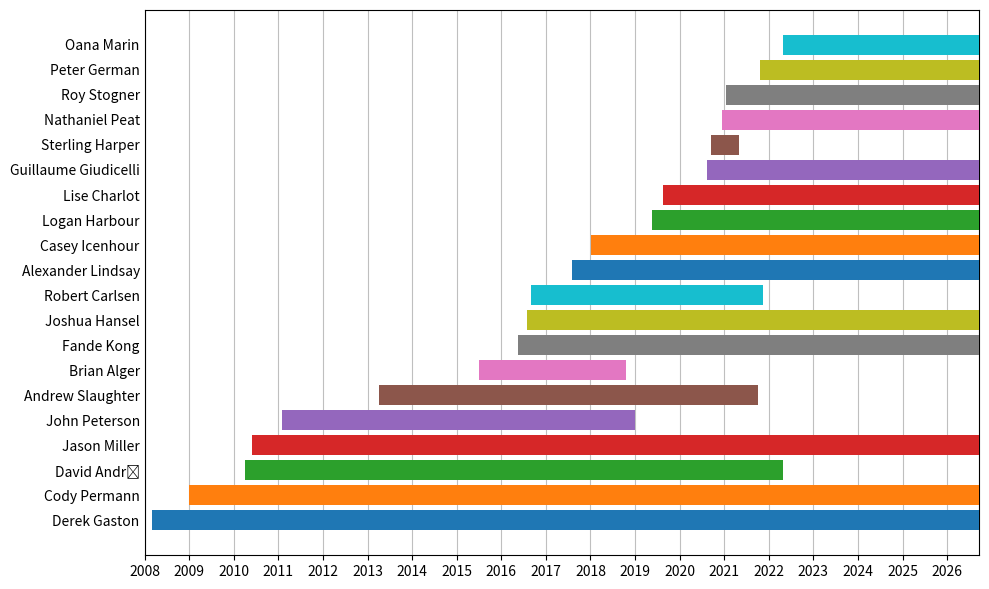

Reproduce this figure in Python.
#!/usr/bin/env python
#* This file is part of the MOOSE framework
#* https://www.mooseframework.org
#*
#* All rights reserved, see COPYRIGHT for full restrictions
#* https://github.com/idaholab/moose/blob/master/COPYRIGHT
#*
#* Licensed under LGPL 2.1, please see LICENSE for details
#* https://www.gnu.org/licenses/lgpl-2.1.html

from datetime import date, timedelta
import matplotlib.dates as mdates
import matplotlib.pyplot as plt

REF_DATE = date(2008, 1, 1)

class Member(object):
    def __init__(self, name, start, end=date.today()):
        self.name = name
        self.start = start
        self.end = end
        self.days = (self.end - self.start).days
        self.offset = (self.start - REF_DATE).days

class Members(object):
    def __init__(self):
        self.__members = list()
    def __iter__(self):
        for m in self.__members:
            yield m
    def __len__(self):
        return len(self.__members)
    def __getitem__(self, index):
        return self.__members[index]
    def add(self, *args, **kwargs):
        self.__members.append(Member(*args, **kwargs))
    def names(self):
        return [m.name for m in self.__members]

if __name__ == '__main__':

    fig = plt.figure(figsize=(10,6), dpi=200)
    ax = fig.add_subplot(111)

    members = Members()
    members.add('Derek Gaston', date(2008, 3, 1))
    members.add('Cody Permann', date(2009, 1, 1))
    members.add(u'David Andr\u0161', date(2010, 4, 1), date(2022, 4, 29))
    members.add('Jason Miller', date(2010, 6, 1))
    members.add('John Peterson', date(2011, 2, 1), date(2018, 12, 31))
    members.add('Andrew Slaughter', date(2013, 4, 8), date(2021, 10, 8))
    members.add('Brian Alger', date(2015, 7, 1), date(2018, 10, 15))
    members.add('Fande Kong', date(2016, 5, 16))
    members.add('Joshua Hansel', date(2016,8,1))
    members.add('Robert Carlsen', date(2016, 9, 1), date(2021, 11, 18))
    members.add('Alexander Lindsay', date(2017,8,1))
    members.add('Casey Icenhour', date(2018, 1, 2))
    members.add('Logan Harbour', date(2019, 5, 20))
    members.add('Lise Charlot', date(2019, 8, 19))
    members.add('Guillaume Giudicelli', date(2020, 8, 10))
    members.add('Sterling Harper', date(2020, 9, 14), date(2021, 4, 29))
    members.add('Nathaniel Peat', date(2020, 12, 14))
    members.add('Roy Stogner', date(2021, 1, 18))
    members.add('Peter German', date(2021, 10, 21))
    members.add('Oana Marin', date(2022, 4, 25))

    for i, mem in enumerate(members):
        plt.barh(i, mem.days, left=mem.offset, zorder=3)

    ax.set_yticks(range(0, len(members)))
    ax.set_yticklabels(members.names())
    ax.tick_params('y', length=0)

    ax.set_xlim(0, (date.today() - REF_DATE).days)
    ax.set_xticks([(date(y, 1, 1) - REF_DATE).days for y in range(REF_DATE.year, date.today().year + 1)])
    ax.set_xticklabels(range(REF_DATE.year, date.today().year+1))

    ax.grid(True, axis='x', color=[0.75]*3, zorder=0)
    fig.tight_layout()
    fig.savefig('moose_team.png')
